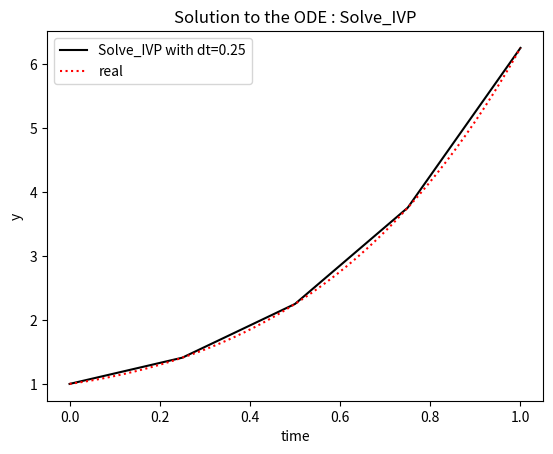

The matplotlib source for this figure:
import numpy as np
import matplotlib.pyplot as plt
from scipy.integrate import solve_ivp

#
# Solve_IVP Method
#

# Create Lambda function for the function 
dydt = lambda t,y: (1+4*t)*np.sqrt(y)

# Create Lambda function for the Analytical Solution for Comparison
realSol = lambda t: ((t + 2*t**2+2)/2)**2 

# Initialize Key Values (Boundaries and Step Size)
(t0,tend)=(0,1)
h = 0.25

# Get Number of Points
n = int((tend - t0)/h) + 1

# Get T value Ranges
t = np.linspace(t0, tend, n)
tReal = np.linspace(t0, tend, 50)

# Get the True Solution
yValsReal = realSol(tReal)

# Initial Boundary Condition
y0 = 1

# Solve the ODE
result = solve_ivp(dydt, [t0, tend], [y0], t_eval=t)

# Get the Solution
yVals = result.y[0]

# Print Values
print("\n")
print(f"T Values (IVP) : {t}")
print(f"Solve_IVP Method : {yVals}")
print(f"True Solution : {realSol(t)}")
print("\n")

# Plot Eulers Method Vs the True Solution
plt.figure()
plt.title("Solution to the ODE : Solve_IVP")
plt.plot(t,yVals,'k-',label=f'Solve_IVP with dt={h}')
plt.plot(tReal,yValsReal,'r:',label='real')
plt.legend()
plt.xlabel('time')
plt.ylabel('y')
plt.show()
